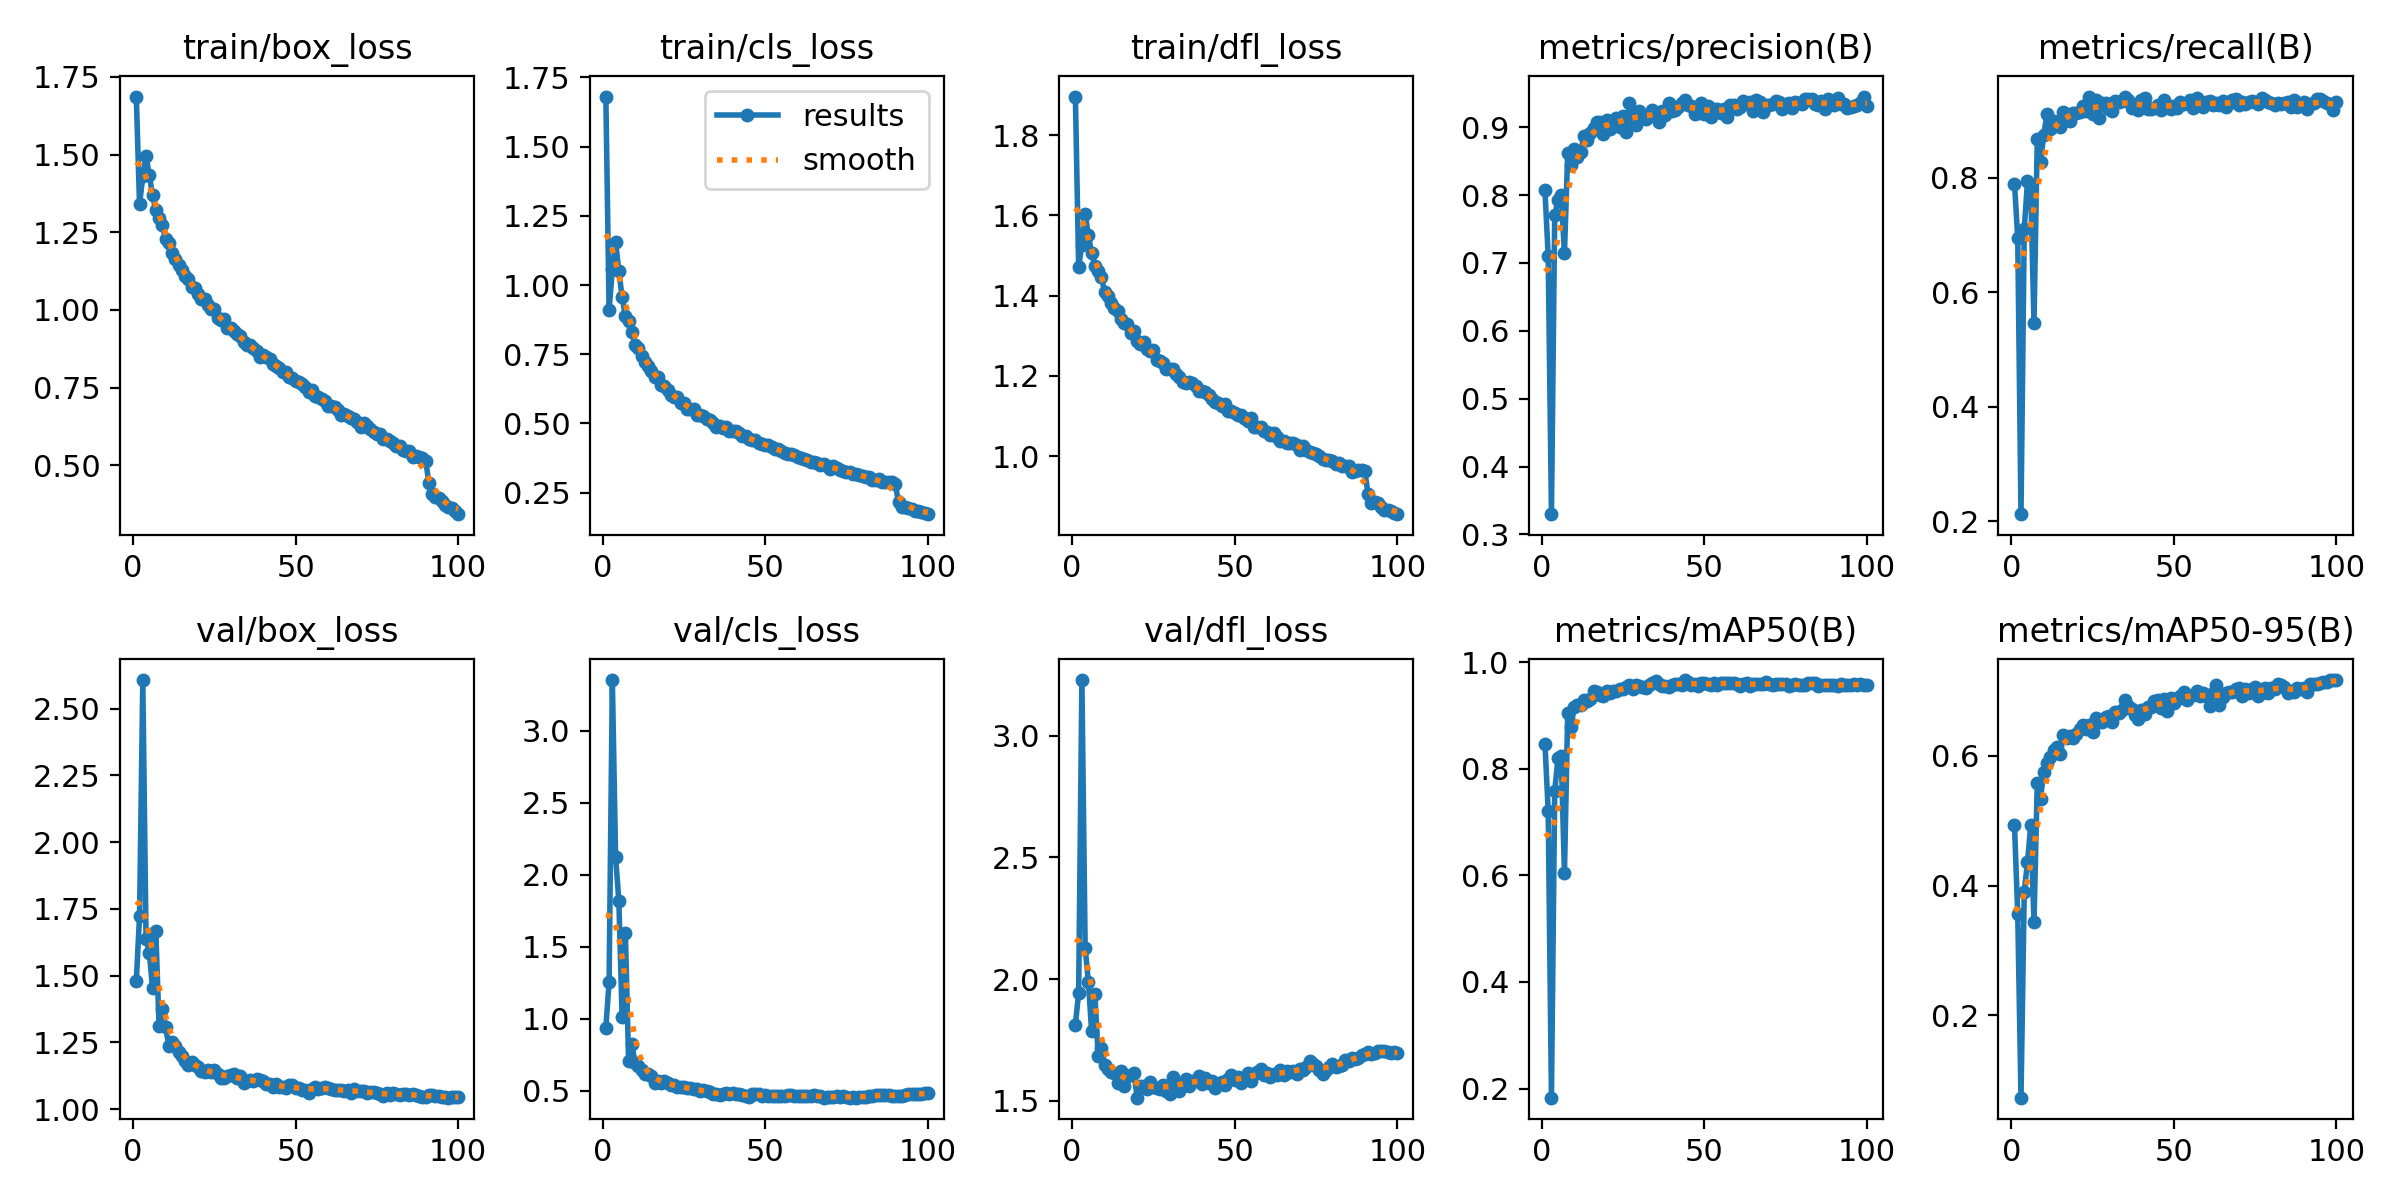

The data file committed next to this chart (first rows):
epoch, time, train/box_loss, train/cls_loss, train/dfl_loss, metrics/precision(B), metrics/recall(B), metrics/mAP50(B), metrics/mAP50-95(B), val/box_loss, val/cls_loss, val/dfl_loss, lr/pg0, lr/pg1, lr/pg2, lr/pg3, lr/pg4, lr/pg5, lr/pg6, lr/pg7
1, 136.7, 1.687, 1.681, 1.896, 0.8067, 0.7897, 0.8474, 0.4932, 1.48, 0.9377, 1.813, 0.009903, 0.003301, 0.009903, 0.003301, 0.009903, 0.003301, 0.009903, 0.003301
2, 198, 1.34, 0.9109, 1.472, 0.7106, 0.6948, 0.7213, 0.3556, 1.722, 1.254, 1.943, 0.01971, 0.006569, 0.01971, 0.006569, 0.01971, 0.006569, 0.01971, 0.006569
3, 256, 1.43, 1.057, 1.527, 0.3299, 0.2126, 0.1828, 0.07336, 2.607, 3.353, 3.228, 0.02931, 0.00977, 0.02931, 0.00977, 0.02931, 0.00977, 0.02931, 0.00977
4, 315.5, 1.496, 1.156, 1.604, 0.7699, 0.7105, 0.7581, 0.3906, 1.637, 2.122, 2.129, 0.02911, 0.009703, 0.02911, 0.009703, 0.02911, 0.009703, 0.02911, 0.009703
5, 375, 1.434, 1.05, 1.55, 0.7929, 0.7938, 0.8194, 0.436, 1.586, 1.819, 1.988, 0.02881, 0.009604, 0.02881, 0.009604, 0.02881, 0.009604, 0.02881, 0.009604
6, 434.4, 1.369, 0.9574, 1.506, 0.7998, 0.7771, 0.8246, 0.493, 1.453, 1.014, 1.785, 0.02851, 0.009505, 0.02851, 0.009505, 0.02851, 0.009505, 0.02851, 0.009505
7, 493.7, 1.321, 0.8885, 1.474, 0.7145, 0.5463, 0.6043, 0.3436, 1.668, 1.596, 1.938, 0.02822, 0.009406, 0.02822, 0.009406, 0.02822, 0.009406, 0.02822, 0.009406
8, 553.1, 1.298, 0.8698, 1.461, 0.8615, 0.8672, 0.9051, 0.5579, 1.312, 0.7083, 1.683, 0.02792, 0.009307, 0.02792, 0.009307, 0.02792, 0.009307, 0.02792, 0.009307
9, 613, 1.273, 0.8312, 1.447, 0.8442, 0.8276, 0.8787, 0.534, 1.374, 0.8219, 1.719, 0.02762, 0.009208, 0.02762, 0.009208, 0.02762, 0.009208, 0.02762, 0.009208
10, 673, 1.229, 0.7833, 1.408, 0.8683, 0.8755, 0.916, 0.5754, 1.307, 0.6916, 1.649, 0.02733, 0.009109, 0.02733, 0.009109, 0.02733, 0.009109, 0.02733, 0.009109
11, 733.1, 1.216, 0.7742, 1.4, 0.8566, 0.9115, 0.9191, 0.5889, 1.238, 0.6685, 1.631, 0.02703, 0.00901, 0.02703, 0.00901, 0.02703, 0.00901, 0.02703, 0.00901
12, 792.7, 1.184, 0.7436, 1.381, 0.8638, 0.8847, 0.9206, 0.5986, 1.251, 0.6453, 1.618, 0.02673, 0.008911, 0.02673, 0.008911, 0.02673, 0.008911, 0.02673, 0.008911
13, 860.1, 1.166, 0.721, 1.368, 0.8864, 0.8999, 0.9291, 0.6084, 1.235, 0.614, 1.615, 0.02644, 0.008812, 0.02644, 0.008812, 0.02644, 0.008812, 0.02644, 0.008812
14, 919.6, 1.146, 0.709, 1.361, 0.8817, 0.8975, 0.9281, 0.6134, 1.215, 0.6138, 1.572, 0.02614, 0.008713, 0.02614, 0.008713, 0.02614, 0.008713, 0.02614, 0.008713
15, 978.6, 1.128, 0.6898, 1.343, 0.8913, 0.8882, 0.9304, 0.6027, 1.198, 0.6034, 1.622, 0.02584, 0.008614, 0.02584, 0.008614, 0.02584, 0.008614, 0.02584, 0.008614
16, 1037, 1.11, 0.6686, 1.332, 0.8989, 0.9155, 0.9461, 0.6319, 1.181, 0.5526, 1.563, 0.02555, 0.008515, 0.02555, 0.008515, 0.02555, 0.008515, 0.02555, 0.008515
17, 1095, 1.101, 0.6665, 1.33, 0.9082, 0.9108, 0.9434, 0.628, 1.165, 0.5699, 1.604, 0.02525, 0.008416, 0.02525, 0.008416, 0.02525, 0.008416, 0.02525, 0.008416
18, 1154, 1.074, 0.6393, 1.308, 0.9076, 0.8987, 0.9381, 0.6296, 1.177, 0.5547, 1.605, 0.02495, 0.008317, 0.02495, 0.008317, 0.02495, 0.008317, 0.02495, 0.008317
19, 1213, 1.072, 0.6346, 1.311, 0.8904, 0.9137, 0.9365, 0.6269, 1.166, 0.5653, 1.616, 0.02465, 0.008218, 0.02465, 0.008218, 0.02465, 0.008218, 0.02465, 0.008218
20, 1272, 1.053, 0.6195, 1.287, 0.9106, 0.9134, 0.9467, 0.6336, 1.157, 0.5512, 1.513, 0.02436, 0.008119, 0.02436, 0.008119, 0.02436, 0.008119, 0.02436, 0.008119
21, 1331, 1.034, 0.6026, 1.28, 0.8972, 0.915, 0.9416, 0.6405, 1.143, 0.5404, 1.561, 0.02406, 0.00802, 0.02406, 0.00802, 0.02406, 0.00802, 0.02406, 0.00802
22, 1390, 1.036, 0.5975, 1.283, 0.9069, 0.9249, 0.9463, 0.6475, 1.138, 0.536, 1.562, 0.02376, 0.007921, 0.02376, 0.007921, 0.02376, 0.007921, 0.02376, 0.007921
23, 1448, 1.017, 0.5942, 1.266, 0.913, 0.9171, 0.9457, 0.6416, 1.148, 0.5233, 1.55, 0.02347, 0.007822, 0.02347, 0.007822, 0.02347, 0.007822, 0.02347, 0.007822
24, 1507, 1.002, 0.5736, 1.262, 0.9004, 0.9421, 0.9496, 0.6467, 1.139, 0.5242, 1.576, 0.02317, 0.007723, 0.02317, 0.007723, 0.02317, 0.007723, 0.02317, 0.007723
25, 1565, 1.004, 0.5728, 1.264, 0.9157, 0.9111, 0.95, 0.6358, 1.148, 0.5231, 1.559, 0.02287, 0.007624, 0.02287, 0.007624, 0.02287, 0.007624, 0.02287, 0.007624
26, 1624, 0.9757, 0.5529, 1.241, 0.8933, 0.9362, 0.9538, 0.6573, 1.133, 0.5189, 1.555, 0.02258, 0.007525, 0.02258, 0.007525, 0.02258, 0.007525, 0.02258, 0.007525
27, 1682, 0.9675, 0.5514, 1.236, 0.9356, 0.9051, 0.9568, 0.6517, 1.118, 0.5155, 1.551, 0.02228, 0.007426, 0.02228, 0.007426, 0.02228, 0.007426, 0.02228, 0.007426
28, 1741, 0.9702, 0.5534, 1.233, 0.9128, 0.9307, 0.9501, 0.6525, 1.115, 0.5115, 1.566, 0.02198, 0.007327, 0.02198, 0.007327, 0.02198, 0.007327, 0.02198, 0.007327
29, 1800, 0.9409, 0.5316, 1.218, 0.9035, 0.9313, 0.9566, 0.6597, 1.123, 0.5093, 1.541, 0.02168, 0.007228, 0.02168, 0.007228, 0.02168, 0.007228, 0.02168, 0.007228
30, 1858, 0.9416, 0.532, 1.217, 0.9234, 0.9196, 0.9552, 0.6609, 1.128, 0.5003, 1.526, 0.02139, 0.007129, 0.02139, 0.007129, 0.02139, 0.007129, 0.02139, 0.007129
31, 1917, 0.933, 0.528, 1.216, 0.9169, 0.9161, 0.9535, 0.6526, 1.133, 0.5014, 1.599, 0.02109, 0.00703, 0.02109, 0.00703, 0.02109, 0.00703, 0.02109, 0.00703
32, 1975, 0.9224, 0.5164, 1.204, 0.9119, 0.9348, 0.952, 0.6671, 1.115, 0.4959, 1.578, 0.02079, 0.006931, 0.02079, 0.006931, 0.02079, 0.006931, 0.02079, 0.006931
33, 2034, 0.9163, 0.5141, 1.198, 0.9164, 0.9324, 0.9579, 0.6661, 1.124, 0.4923, 1.54, 0.0205, 0.006832, 0.0205, 0.006832, 0.0205, 0.006832, 0.0205, 0.006832
34, 2092, 0.8983, 0.5013, 1.186, 0.9257, 0.9336, 0.9607, 0.6705, 1.099, 0.4792, 1.574, 0.0202, 0.006733, 0.0202, 0.006733, 0.0202, 0.006733, 0.0202, 0.006733
35, 2151, 0.8887, 0.4879, 1.183, 0.919, 0.9418, 0.964, 0.6854, 1.105, 0.4741, 1.588, 0.0199, 0.006634, 0.0199, 0.006634, 0.0199, 0.006634, 0.0199, 0.006634
36, 2210, 0.8873, 0.4922, 1.186, 0.9074, 0.9359, 0.9592, 0.6772, 1.109, 0.4693, 1.559, 0.01961, 0.006535, 0.01961, 0.006535, 0.01961, 0.006535, 0.01961, 0.006535
37, 2268, 0.8779, 0.4826, 1.183, 0.9244, 0.9214, 0.9562, 0.6714, 1.107, 0.4754, 1.584, 0.01931, 0.006436, 0.01931, 0.006436, 0.01931, 0.006436, 0.01931, 0.006436
38, 2331, 0.8682, 0.4858, 1.175, 0.9185, 0.926, 0.9564, 0.6622, 1.114, 0.4825, 1.581, 0.01901, 0.006337, 0.01901, 0.006337, 0.01901, 0.006337, 0.01901, 0.006337
39, 2390, 0.8501, 0.4716, 1.163, 0.9359, 0.919, 0.9537, 0.6558, 1.108, 0.4788, 1.602, 0.01871, 0.006238, 0.01871, 0.006238, 0.01871, 0.006238, 0.01871, 0.006238
40, 2449, 0.8542, 0.4734, 1.163, 0.9236, 0.936, 0.9578, 0.6704, 1.104, 0.4824, 1.569, 0.01842, 0.006139, 0.01842, 0.006139, 0.01842, 0.006139, 0.01842, 0.006139
41, 2508, 0.8471, 0.4718, 1.159, 0.9245, 0.9388, 0.9595, 0.6647, 1.095, 0.4744, 1.593, 0.01812, 0.00604, 0.01812, 0.00604, 0.01812, 0.00604, 0.01812, 0.00604
42, 2567, 0.8409, 0.4655, 1.152, 0.9295, 0.921, 0.9587, 0.6745, 1.095, 0.4767, 1.574, 0.01782, 0.005941, 0.01782, 0.005941, 0.01782, 0.005941, 0.01782, 0.005941
43, 2626, 0.8246, 0.4537, 1.141, 0.9356, 0.9208, 0.9577, 0.6748, 1.084, 0.4703, 1.582, 0.01753, 0.005842, 0.01753, 0.005842, 0.01753, 0.005842, 0.01753, 0.005842
44, 2685, 0.8208, 0.4539, 1.135, 0.9399, 0.9225, 0.9666, 0.685, 1.096, 0.4597, 1.555, 0.01723, 0.005743, 0.01723, 0.005743, 0.01723, 0.005743, 0.01723, 0.005743
45, 2744, 0.8143, 0.4435, 1.133, 0.9332, 0.9276, 0.963, 0.686, 1.084, 0.456, 1.569, 0.01693, 0.005644, 0.01693, 0.005644, 0.01693, 0.005644, 0.01693, 0.005644
46, 2803, 0.8005, 0.4412, 1.126, 0.9306, 0.9185, 0.9577, 0.673, 1.082, 0.4753, 1.578, 0.01664, 0.005545, 0.01664, 0.005545, 0.01664, 0.005545, 0.01664, 0.005545
47, 2861, 0.801, 0.44, 1.129, 0.9193, 0.9358, 0.9595, 0.688, 1.078, 0.477, 1.565, 0.01634, 0.005446, 0.01634, 0.005446, 0.01634, 0.005446, 0.01634, 0.005446
48, 2920, 0.7838, 0.4312, 1.113, 0.9202, 0.9266, 0.9551, 0.6689, 1.09, 0.4759, 1.589, 0.01604, 0.005347, 0.01604, 0.005347, 0.01604, 0.005347, 0.01604, 0.005347
49, 2979, 0.7805, 0.4276, 1.113, 0.9357, 0.9196, 0.9601, 0.6889, 1.09, 0.4654, 1.607, 0.01574, 0.005248, 0.01574, 0.005248, 0.01574, 0.005248, 0.01574, 0.005248
50, 3038, 0.7718, 0.4232, 1.107, 0.9201, 0.9249, 0.9605, 0.6817, 1.079, 0.4697, 1.586, 0.01545, 0.005149, 0.01545, 0.005149, 0.01545, 0.005149, 0.01545, 0.005149
51, 3097, 0.7695, 0.4209, 1.103, 0.9312, 0.922, 0.9599, 0.6871, 1.081, 0.4648, 1.599, 0.01515, 0.00505, 0.01515, 0.00505, 0.01515, 0.00505, 0.01515, 0.00505
52, 3156, 0.7629, 0.4155, 1.103, 0.9149, 0.9325, 0.9581, 0.6917, 1.073, 0.4631, 1.573, 0.01485, 0.004951, 0.01485, 0.004951, 0.01485, 0.004951, 0.01485, 0.004951
53, 3215, 0.7524, 0.4074, 1.096, 0.9273, 0.9292, 0.9608, 0.6977, 1.073, 0.4629, 1.588, 0.01456, 0.004852, 0.01456, 0.004852, 0.01456, 0.004852, 0.01456, 0.004852
54, 3273, 0.7371, 0.4065, 1.089, 0.9268, 0.9301, 0.9569, 0.6862, 1.061, 0.4654, 1.615, 0.01426, 0.004753, 0.01426, 0.004753, 0.01426, 0.004753, 0.01426, 0.004753
55, 3332, 0.7424, 0.4006, 1.095, 0.9212, 0.9359, 0.9609, 0.6915, 1.077, 0.4617, 1.581, 0.01396, 0.004654, 0.01396, 0.004654, 0.01396, 0.004654, 0.01396, 0.004654
56, 3392, 0.7241, 0.3935, 1.073, 0.9271, 0.9225, 0.9614, 0.6928, 1.084, 0.4656, 1.611, 0.01367, 0.004555, 0.01367, 0.004555, 0.01367, 0.004555, 0.01367, 0.004555
57, 3450, 0.7205, 0.3882, 1.074, 0.9144, 0.939, 0.9613, 0.699, 1.076, 0.4716, 1.617, 0.01337, 0.004456, 0.01337, 0.004456, 0.01337, 0.004456, 0.01337, 0.004456
58, 3508, 0.7121, 0.3906, 1.073, 0.9331, 0.9272, 0.9618, 0.6918, 1.08, 0.4673, 1.629, 0.01307, 0.004357, 0.01307, 0.004357, 0.01307, 0.004357, 0.01307, 0.004357
59, 3567, 0.706, 0.3863, 1.063, 0.9326, 0.9243, 0.9605, 0.6971, 1.083, 0.4629, 1.608, 0.01277, 0.004258, 0.01277, 0.004258, 0.01277, 0.004258, 0.01277, 0.004258
60, 3634, 0.6921, 0.3776, 1.061, 0.926, 0.9334, 0.959, 0.6924, 1.078, 0.4641, 1.614, 0.01248, 0.004159, 0.01248, 0.004159, 0.01248, 0.004159, 0.01248, 0.004159
... 40 more rows
